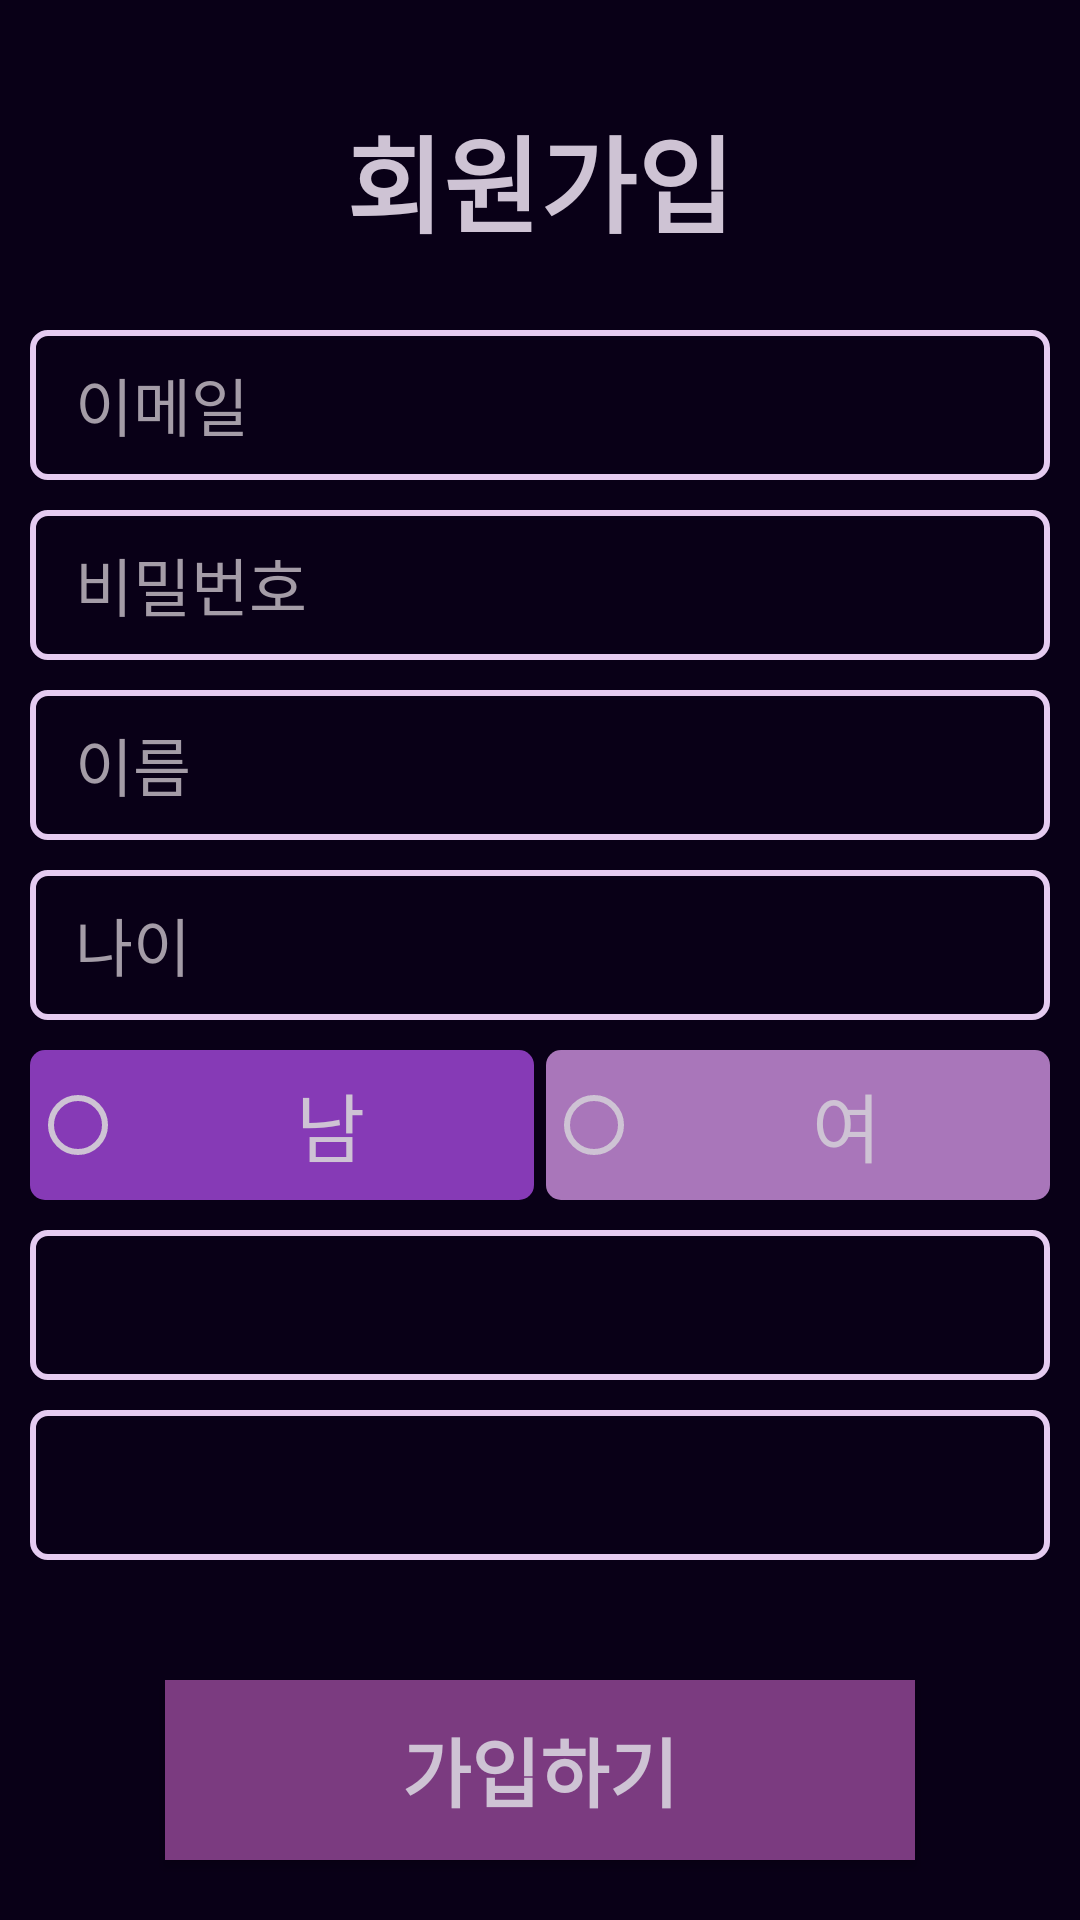

Reconstruct the res/layout file that produces this screen, plus the resources it refers to.
<!-- AndroidManifest.xml: application theme AppTheme -->
<!-- res/layout/activity_sign_in.xml -->
<?xml version="1.0" encoding="utf-8"?>
<LinearLayout xmlns:android="http://schemas.android.com/apk/res/android"
    xmlns:tools="http://schemas.android.com/tools"
    android:layout_width="match_parent"
    android:layout_height="match_parent"
    android:background="#090017"
    android:orientation="vertical"
    android:padding="10dp"
    tools:context=".SignInActivity">

    <TextView
        android:layout_width="match_parent"
        android:layout_height="100dp"
        android:gravity="center"
        android:text="회원가입"
        android:fontFamily="@font/mp_extrabold"
        android:textColor="#cec3d4"
        android:textSize="35sp"
        android:textStyle="bold" />

    <EditText
        android:id="@+id/email"
        android:layout_width="match_parent"
        android:layout_height="50dp"
        android:layout_marginBottom="10dp"
        android:background="@drawable/corners_stroke"
        android:fontFamily="@font/mp_medium"
        android:hint="이메일"
        android:textSize="21sp"
        android:textColor="#cec3d4"
        android:textColorHint="#a49ca7" />

    <EditText
        android:id="@+id/pw"
        android:layout_width="match_parent"
        android:layout_height="50dp"
        android:layout_marginBottom="10dp"
        android:background="@drawable/corners_stroke"
        android:fontFamily="@font/mp_medium"
        android:hint="비밀번호"
        android:textSize="21sp"
        android:textColor="#cec3d4"
        android:textColorHint="#a49ca7" />

    <EditText
        android:id="@+id/name"
        android:layout_width="match_parent"
        android:layout_height="50dp"
        android:layout_marginBottom="10dp"
        android:background="@drawable/corners_stroke"
        android:fontFamily="@font/mp_medium"
        android:hint="이름"
        android:textSize="21sp"
        android:textColor="#cec3d4"
        android:textColorHint="#a49ca7" />

    <EditText
        android:id="@+id/age"
        android:layout_width="match_parent"
        android:layout_height="50dp"
        android:layout_marginBottom="10dp"
        android:background="@drawable/corners_stroke"
        android:fontFamily="@font/mp_medium"
        android:hint="나이"
        android:textSize="21sp"
        android:textColor="#cec3d4"
        android:textColorHint="#a49ca7" />

    <RadioGroup
        android:id="@+id/gender"
        android:layout_width="match_parent"
        android:layout_height="50dp"
        android:layout_marginBottom="10dp"
        android:orientation="horizontal">

        <RadioButton
            android:id="@+id/male"
            android:buttonTint="#cec3d4"
            android:layout_width="0dp"
            android:layout_height="match_parent"
            android:layout_marginRight="2dp"
            android:layout_weight="1"
            android:background="@drawable/radiobutton1"
            android:fontFamily="@font/mp_bold"
            android:gravity="center"
            android:textColor="#cec3d4"
            android:text="남"
            android:textSize="25dp" />

        <RadioButton
            android:id="@+id/female"
            android:buttonTint="#cec3d4"
            android:layout_width="0dp"
            android:layout_height="match_parent"
            android:layout_marginLeft="2dp"
            android:layout_weight="1"
            android:background="@drawable/radiobutton2"
            android:fontFamily="@font/mp_bold"
            android:gravity="center"
            android:textColor="#cec3d4"
            android:text="여"
            android:textSize="25dp" />
    </RadioGroup>

    <Spinner
        android:id="@+id/jobs"
        android:layout_width="match_parent"
        android:layout_height="50dp"
        android:layout_marginBottom="10dp"
        android:background="@drawable/spinner"
        android:fontFamily="@font/mp_medium"
        android:prompt="@string/spinner_prompt_job"
        android:textSize="23sp"
        android:textColor="#cec3d4"
        android:textColorHint="#a49ca7"></Spinner>

    <Spinner
        android:id="@+id/favorite"
        android:layout_width="match_parent"
        android:layout_height="50dp"
        android:layout_marginBottom="10dp"
        android:background="@drawable/spinner"
        android:fontFamily="@font/mp_medium"
        android:prompt="@string/spinner_prompt_favorite"
        android:textSize="23sp"
        android:textColor="#cec3d4"
        android:textColorHint="#a49ca7"></Spinner>

    <Button
        android:onClick="goCast"
        android:layout_width="250dp"
        android:layout_height="60dp"
        android:layout_marginTop="30dp"
        android:layout_gravity="center"
        android:background="#7b3b80"
        android:fontFamily="@font/mp_extrabold"
        android:text="가입하기"
        android:textStyle="bold"
        android:textColor="#cec3d4"
        android:textSize="25sp" />
</LinearLayout>
<!-- resources referenced by this layout -->
<resources>
  <!-- drawable corners_stroke (drawable) -->
  <?xml version="1.0" encoding="utf-8"?>
  <selector xmlns:android="http://schemas.android.com/apk/res/android">
      <item>
          <shape>
              <stroke android:width="2dp" android:color="#e5ccf1" />
              <corners android:radius="5dp" />
              <padding android:bottom="10dp" android:left="15dp" android:right="10dp" android:top="10dp" />
  
          </shape>
      </item>
  </selector>
  <!-- drawable radiobutton1 (drawable-v24) -->
  <?xml version="1.0" encoding="utf-8"?>
  <shape xmlns:android="http://schemas.android.com/apk/res/android"
      android:shape="rectangle">
      <solid android:color="#863ab6"/>
      <corners android:radius="5dp" />
  </shape>
  <!-- drawable radiobutton2 (drawable-v24) -->
  <?xml version="1.0" encoding="utf-8"?>
  <shape xmlns:android="http://schemas.android.com/apk/res/android"
      android:shape="rectangle">
      <solid android:color="#a976ba"/>
      <corners android:radius="5dp" />
  </shape>
  <!-- drawable spinner (drawable-v24) -->
  <?xml version="1.0" encoding="utf-8"?>
  <selector xmlns:android="http://schemas.android.com/apk/res/android">
      <item>
          <shape>
              <stroke android:width="2dp" android:color="#e5ccf1" />
              <corners android:radius="5dp" />
          </shape>
      </item>
  </selector>
  <string name="spinner_prompt_favorite">관심사를 선택하세요</string>
  <string name="spinner_prompt_job">직업군을 선택하세요</string>
  <style name="AppTheme" parent="Theme.AppCompat.Light.NoActionBar">
          
          <item name="colorPrimary">@color/colorPrimary</item>
          <item name="colorPrimaryDark">@color/colorPrimaryDark</item>
          <item name="colorAccent">@color/colorAccent</item>
  
          <item name="android:statusBarColor">#692783</item>
      </style>
  <color name="colorPrimary">#3F51B5</color>
  <color name="colorPrimaryDark">#303F9F</color>
  <color name="colorAccent">#FF4081</color>
</resources>
